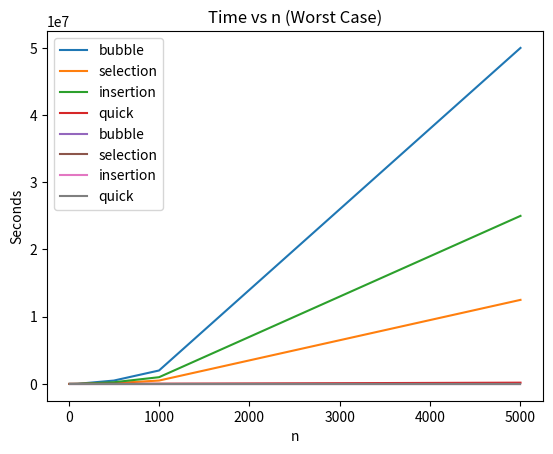

Write the Python code that produced this figure.
import random
import time
import matplotlib.pyplot as plt

# -----------------------------
# Step 1: Sorting Algorithms
# -----------------------------

def bubble_sort(my_list):
    steps = 0
    a = my_list[:]
    n = len(a)
    for i in range(n - 1):
        for j in range(n - 1 - i):
            steps += 1  # comparison
            if a[j] > a[j + 1]:
                a[j], a[j + 1] = a[j + 1], a[j]
                steps += 3  # swap
    return a, steps


def selection_sort(my_list):
    steps = 0
    a = my_list[:]
    n = len(a)
    for i in range(n):
        min_idx = i
        for j in range(i + 1, n):
            steps += 1  # comparison
            if a[j] < a[min_idx]:
                min_idx = j
        if min_idx != i:
            a[i], a[min_idx] = a[min_idx], a[i]
            steps += 3  # swap
    return a, steps


def insertion_sort(my_list):
    steps = 0
    a = my_list[:]
    for i in range(1, len(a)):
        key = a[i]
        j = i - 1
        while j >= 0 and a[j] > key:
            steps += 1  # comparison
            a[j + 1] = a[j]
            steps += 1
            j -= 1
        a[j + 1] = key
        steps += 1
    return a, steps


# Recursive insertion sort (subarray version)
def insertion_sort_subarray(mylist, left, right):
    steps = 0

    def rec(i):
        nonlocal steps
        if i > right:
            return
        key = mylist[i]
        j = i - 1
        while j >= left and mylist[j] > key:
            steps += 1
            mylist[j + 1] = mylist[j]
            j -= 1
        mylist[j + 1] = key
        rec(i + 1)

    rec(left + 1)
    return mylist, steps


# Quick Sort (with randomized pivot to avoid recursion crash)
def quick_sort(my_list):
    steps = 0
    a = my_list[:]

    def partition(lo, hi):
        nonlocal steps
        pivot_index = random.randint(lo, hi)
        a[pivot_index], a[hi] = a[hi], a[pivot_index]
        steps += 3

        pivot = a[hi]
        i = lo - 1
        for j in range(lo, hi):
            steps += 1  # comparison
            if a[j] <= pivot:
                i += 1
                a[i], a[j] = a[j], a[i]
                steps += 3
        a[i + 1], a[hi] = a[hi], a[i + 1]
        steps += 3
        return i + 1

    def _qs(lo, hi):
        if lo < hi:
            p = partition(lo, hi)
            _qs(lo, p - 1)
            _qs(p + 1, hi)

    _qs(0, len(a) - 1)
    return a, steps


# -----------------------------
# Step 2: Testing Scenarios
# -----------------------------

def test_cases(n=20):
    best = list(range(n))          # already sorted
    worst = list(range(n, 0, -1))  # reverse sorted
    avg = [random.randint(0, n) for _ in range(n)]
    return {"best": best, "worst": worst, "avg": avg}


# -----------------------------
# Step 3: Plot T(n) vs n
# -----------------------------

def plot_Tn_worst_case():
    sizes = [10, 50, 100, 500, 1000, 5000]
    algos = {
        "bubble": bubble_sort,
        "selection": selection_sort,
        "insertion": insertion_sort,
        "quick": quick_sort,
    }

    for name, fn in algos.items():
        results = []
        for n in sizes:
            arr = list(range(n, 0, -1))  # worst case: descending
            _, steps = fn(arr)
            results.append(steps)
        plt.plot(sizes, results, label=name)

    plt.title("T(n) vs n (Worst Case)")
    plt.xlabel("n")
    plt.ylabel("Steps")
    plt.legend()
    plt.show()


# -----------------------------
# Step 4: Plot Time vs n
# -----------------------------

def plot_time_worst_case():
    sizes = [10, 50, 100, 500, 1000, 5000]
    algos = {
        "bubble": bubble_sort,
        "selection": selection_sort,
        "insertion": insertion_sort,
        "quick": quick_sort,
    }

    for name, fn in algos.items():
        times = []
        for n in sizes:
            arr = list(range(n, 0, -1))
            start = time.time()
            fn(arr)
            end = time.time()
            times.append(end - start)
        plt.plot(sizes, times, label=name)

    plt.title("Time vs n (Worst Case)")
    plt.xlabel("n")
    plt.ylabel("Seconds")
    plt.legend()
    plt.show()


# -----------------------------
# Main
# -----------------------------

def main():
    print("== Step 1: sort a list of length 100 ==")
    arr = [random.randint(0, 100) for _ in range(100)]
    for fn in [bubble_sort, selection_sort, insertion_sort, quick_sort]:
        sorted_list, steps = fn(arr)
        print(f"{fn.__name__:25} sorted_ok={sorted_list == sorted(arr)} steps={steps}")
    sorted_list, steps = insertion_sort_subarray(arr[:], 0, len(arr) - 1)
    print(f"insertion_sort_subarray      sorted_ok={sorted_list == sorted(arr)} steps={steps}")

    print("\n== Step 2: T(n) best / worst / average (n=20) ==")
    cases = test_cases(20)
    for case_name, arr in cases.items():
        print(f"\nCase: {case_name}")
        for fn in [bubble_sort, selection_sort, insertion_sort, quick_sort]:
            _, steps = fn(arr)
            print(f"  {fn.__name__:20} T(n)={steps}")

    print("\n== Step 3: Plotting T(n) worst case ==")
    plot_Tn_worst_case()

    print("\n== Step 4: Plotting Time worst case ==")
    plot_time_worst_case()


if __name__ == "__main__":
    main()
